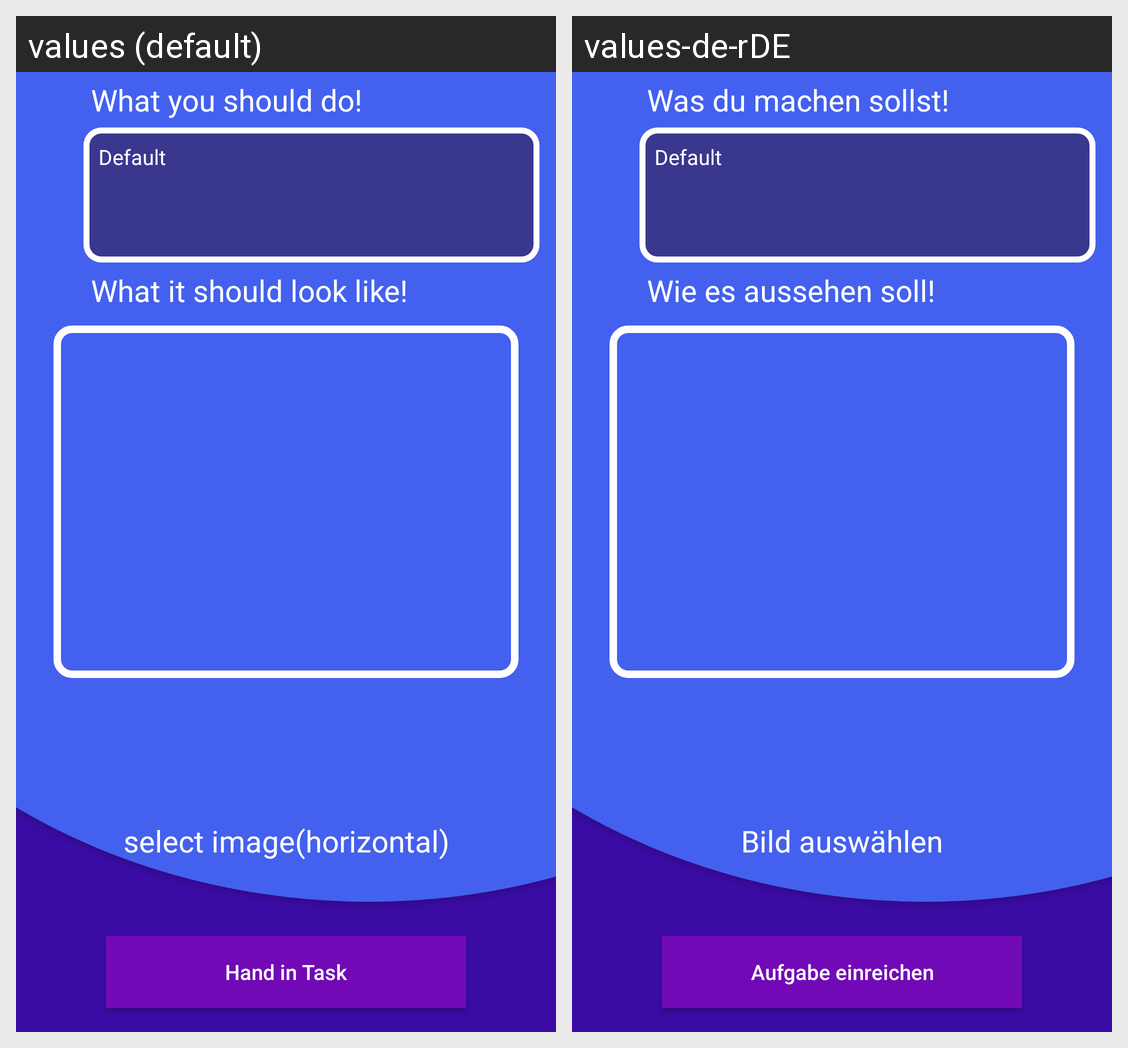

The Android screen above is rendered under two locales of the same app. Produce the string resources it draws, with the default and per-locale values.
Android screen res/layout/activity_current_task_kid.xml rendered under 2 locales, left to right: values (default), values-de-rDE. Device: Nexus 5 (rendered at 1080×1920; each locale shown at half size, 540×960, under a caption strip naming it); theme AppTheme.
Strings drawn on this screen, with the default value and each locale's value (text and hints the layout hard-codes, and strings that could not be matched under every locale, appear in the picture but are not listed):

hand_in_task
  values: Hand in Task
  values-de-rDE: Aufgabe einreichen

select_image
  values: select image(horizontal)
  values-de-rDE: Bild auswählen

whatitshouldlooklike
  values: What it should look like!
  values-de-rDE: Wie es aussehen soll!

whatyoushoulddo
  values: What you should do!
  values-de-rDE: Was du machen sollst!
